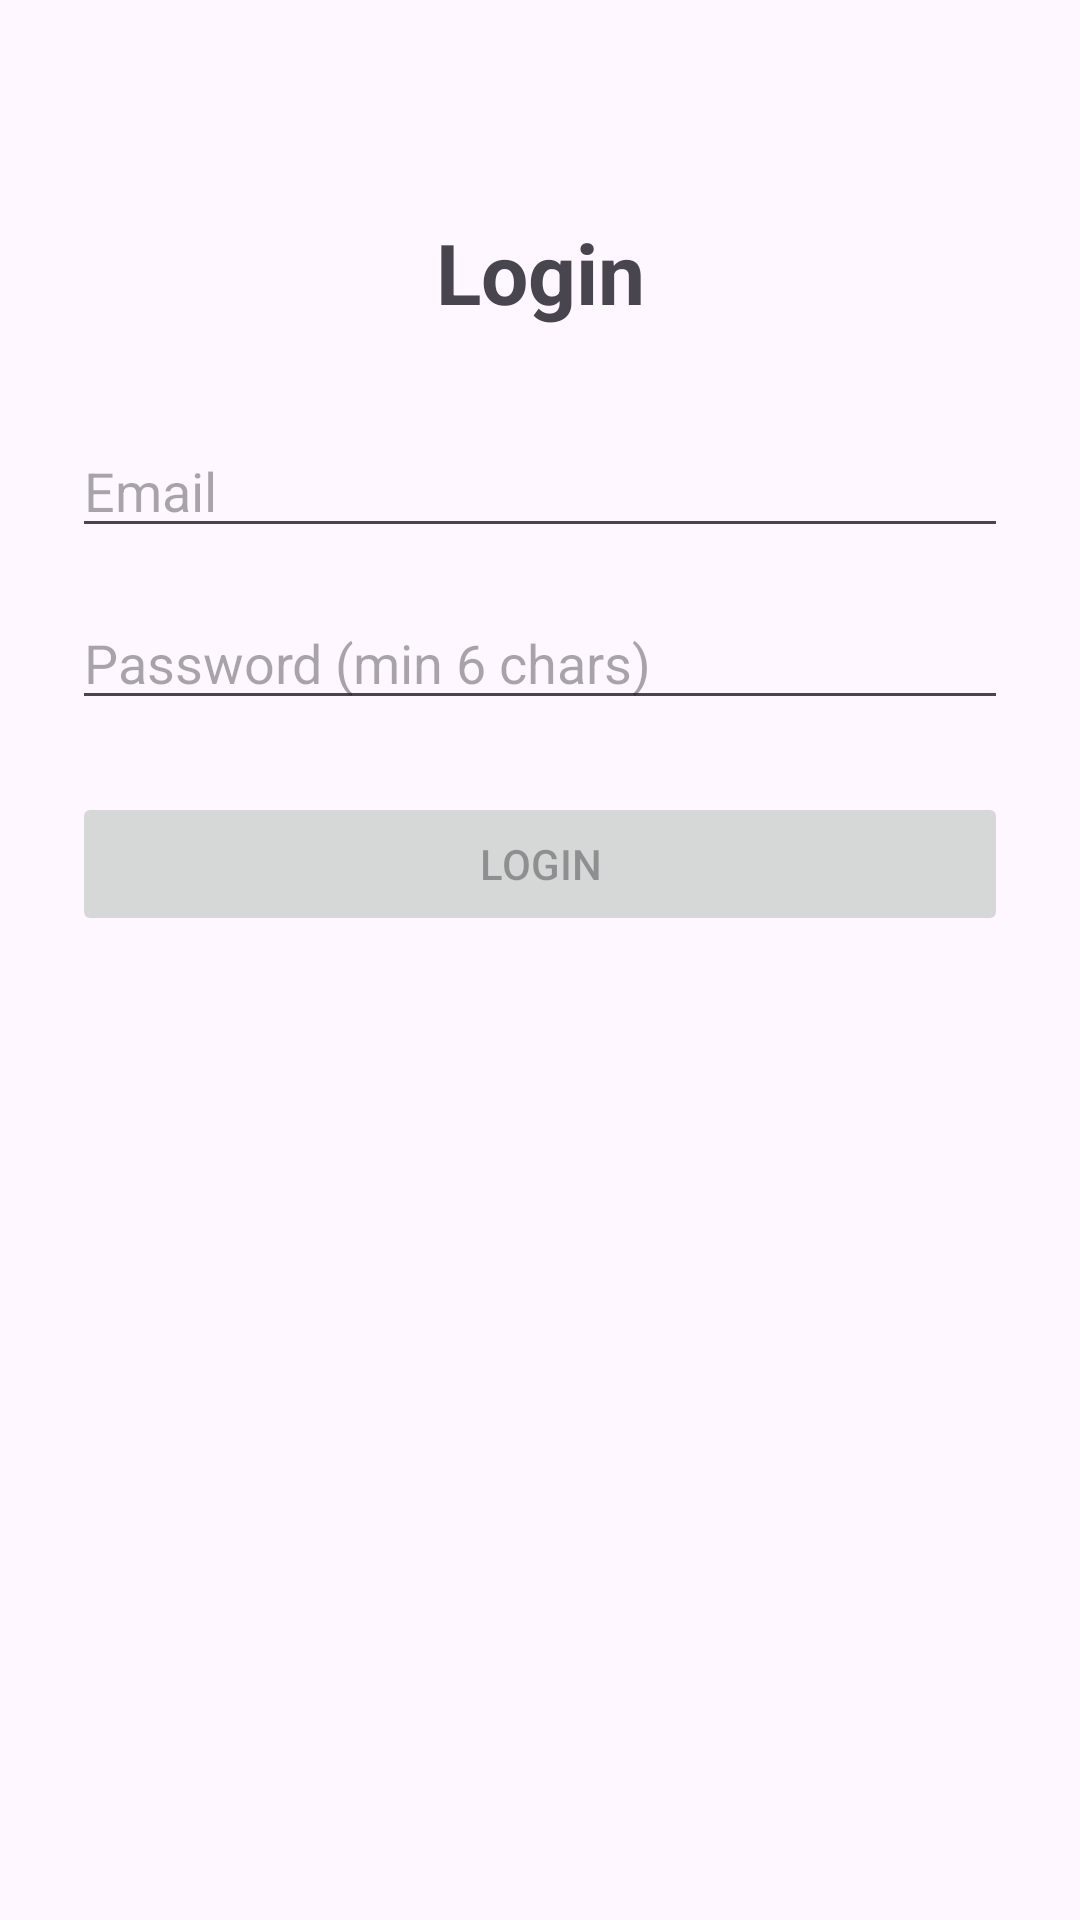

Reconstruct the res/layout file that produces this screen, plus the resources it refers to.
<!-- AndroidManifest.xml: application theme Theme.Mid_exam_farah_almadhoun -->
<!-- res/layout/activity_main.xml -->
<?xml version="1.0" encoding="utf-8"?>
<androidx.constraintlayout.widget.ConstraintLayout
    xmlns:android="http://schemas.android.com/apk/res/android"
    xmlns:app="http://schemas.android.com/apk/res-auto"
    android:id="@+id/mainRoot"
    android:layout_width="match_parent"
    android:layout_height="match_parent"
    android:padding="24dp">

    <TextView
        android:id="@+id/tvTitle"
        android:layout_width="wrap_content"
        android:layout_height="wrap_content"
        android:text="Login"
        android:textSize="28sp"
        android:textStyle="bold"
        app:layout_constraintTop_toTopOf="parent"
        app:layout_constraintStart_toStartOf="parent"
        app:layout_constraintEnd_toEndOf="parent"
        android:layout_marginTop="48dp" />

    <EditText
        android:id="@+id/etEmail"
        android:layout_width="0dp"
        android:layout_height="wrap_content"
        android:hint="Email"
        android:inputType="textEmailAddress"
        android:layout_marginTop="32dp"
        app:layout_constraintTop_toBottomOf="@id/tvTitle"
        app:layout_constraintStart_toStartOf="parent"
        app:layout_constraintEnd_toEndOf="parent" />

    <EditText
        android:id="@+id/etPassword"
        android:layout_width="0dp"
        android:layout_height="wrap_content"
        android:hint="Password (min 6 chars)"
        android:inputType="textPassword"
        android:layout_marginTop="16dp"
        app:layout_constraintTop_toBottomOf="@id/etEmail"
        app:layout_constraintStart_toStartOf="parent"
        app:layout_constraintEnd_toEndOf="parent" />

    <Button
        android:id="@+id/btnLogin"
        android:layout_width="0dp"
        android:layout_height="wrap_content"
        android:text="Login"
        android:enabled="false"
        android:layout_marginTop="24dp"
        app:layout_constraintTop_toBottomOf="@id/etPassword"
        app:layout_constraintStart_toStartOf="parent"
        app:layout_constraintEnd_toEndOf="parent" />

</androidx.constraintlayout.widget.ConstraintLayout>
<!-- resources referenced by this layout -->
<resources>
  <style name="Theme.Mid_exam_farah_almadhoun" parent="Base.Theme.Mid_exam_farah_almadhoun" />
  <style name="Base.Theme.Mid_exam_farah_almadhoun" parent="Theme.Material3.DayNight.NoActionBar">
          
          
      </style>
</resources>
